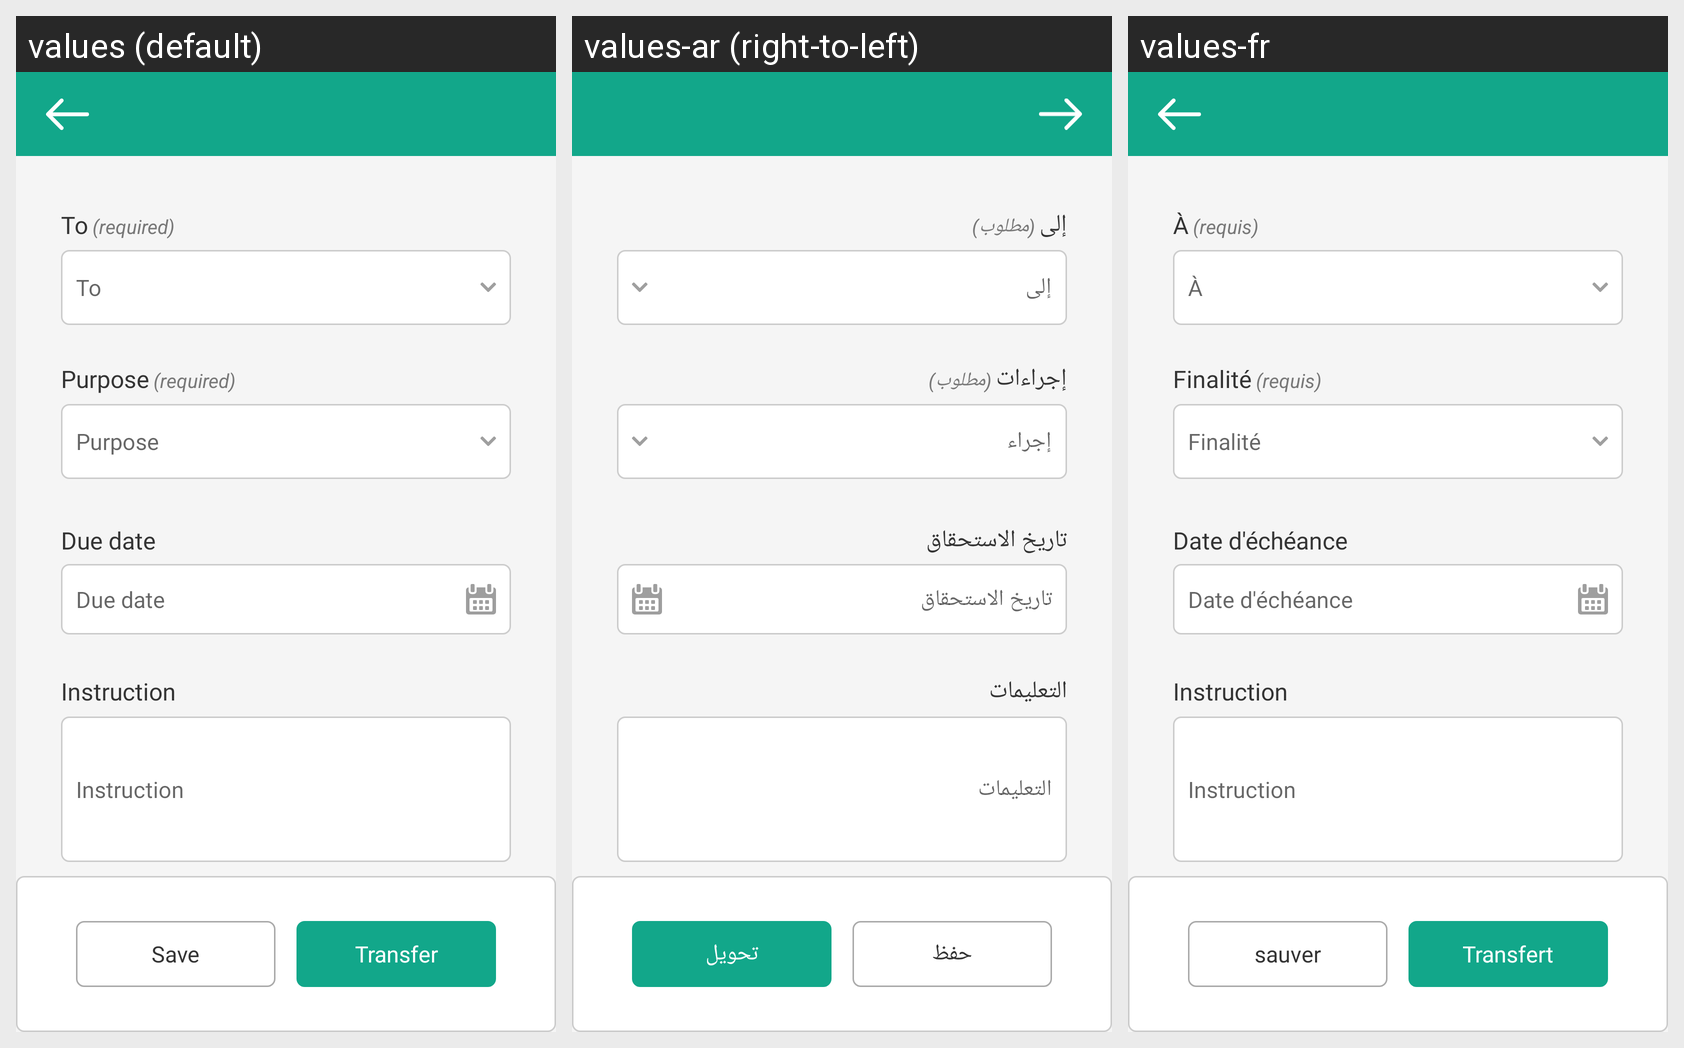

The same Android screen rendered under several of its app's locales, left to right. List the strings drawn on it with the default value and each locale's translation.
Android screen res/layout/fragment_addtransfer.xml rendered under 3 locales, left to right: values (default), values-ar (right-to-left), values-fr. Device: Nexus 5 (rendered at 1080×1920; each locale shown at half size, 540×960, under a caption strip naming it); theme AppTheme.
Strings drawn on this screen, with the default value and each locale's value (text and hints the layout hard-codes, and strings that could not be matched under every locale, appear in the picture but are not listed):

to
  values: To
  values-ar: إلى
  values-fr: À

required
  values: (required)
  values-ar: (مطلوب)
  values-fr: (requis)

purposes
  values: Purpose
  values-ar: إجراءات
  values-fr: Finalité

purpose
  values: Purpose
  values-ar: إجراء
  values-fr: Finalité

due_date
  values: Due date
  values-ar: تاريخ الاستحقاق
  values-fr: Date d'échéance

instructions
  values: Instruction
  values-ar: التعليمات
  values-fr: Instruction

save
  values: Save
  values-ar: حفظ
  values-fr: sauver

transfer
  values: Transfer
  values-ar: تحويل
  values-fr: Transfert
